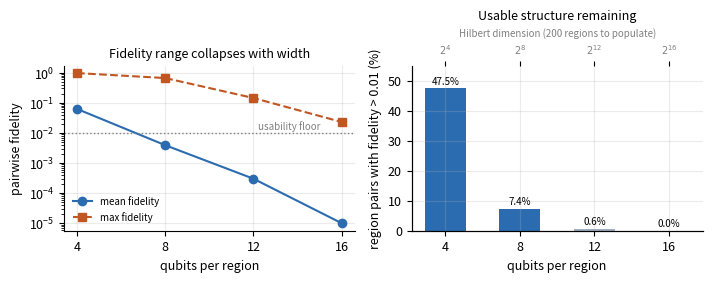

Python code for this plot:
#!/usr/bin/env python3
"""Render the paper figures from measured results.

Writes each figure as PDF (for LaTeX) and PNG (for quick viewing) into a
timestamped results directory, and copies the PDFs into the paper folder so
`\\includegraphics{<name>.pdf}` resolves without a path.

Figures:
  fig_fidelity_collapse   fidelity dynamic range vs register width
  fig_lso_comparison      Leave-Site-Out F1/accuracy across models
  fig_quantum_kernel      quantum vs classical kernel, per-site paired
"""

from __future__ import annotations

import argparse
import json
import shutil
from datetime import datetime, timezone
from pathlib import Path

import matplotlib

matplotlib.use("Agg")
import matplotlib.pyplot as plt  # noqa: E402
import numpy as np  # noqa: E402

# Print-safe palette: distinguishable in greyscale and colour-blind friendly.
QUANTUM = "#2b6cb0"
CLASSICAL = "#a0aec0"
ACCENT = "#c05621"
plt.rcParams.update({
    "font.size": 9, "axes.grid": True, "grid.alpha": 0.25,
    "axes.spines.top": False, "axes.spines.right": False, "figure.dpi": 150,
})


def save(fig, name: str, out_dir: Path, paper_dir: Path | None) -> None:
    pdf = out_dir / f"{name}.pdf"
    fig.savefig(pdf, bbox_inches="tight")
    fig.savefig(out_dir / f"{name}.png", bbox_inches="tight", dpi=200)
    plt.close(fig)
    if paper_dir:
        paper_dir.mkdir(parents=True, exist_ok=True)
        shutil.copy2(pdf, paper_dir / f"{name}.pdf")
    print(f"  {name}.pdf / .png")


def fig_fidelity_collapse(out_dir: Path, paper_dir: Path | None) -> None:
    """Measured fidelity dynamic range against register width."""
    qubits = np.array([4, 8, 12, 16])
    mean = np.array([0.0624, 0.0039, 0.0003, 0.00001])
    maximum = np.array([0.970, 0.662, 0.144, 0.023])
    usable = np.array([47.5, 7.4, 0.6, 0.0])

    fig, axes = plt.subplots(1, 2, figsize=(7.2, 2.9))

    axes[0].semilogy(qubits, mean, "o-", color=QUANTUM, label="mean fidelity")
    axes[0].semilogy(qubits, maximum, "s--", color=ACCENT, label="max fidelity")
    axes[0].axhline(0.01, color="grey", ls=":", lw=1)
    axes[0].text(12.2, 0.013, "usability floor", fontsize=7, color="grey")
    axes[0].set_xlabel("qubits per region")
    axes[0].set_ylabel("pairwise fidelity")
    axes[0].set_xticks(qubits)
    axes[0].legend(fontsize=7, frameon=False)
    axes[0].set_title("Fidelity range collapses with width", fontsize=9)

    bars = axes[1].bar(qubits, usable, width=2.2,
                       color=[QUANTUM if u > 5 else CLASSICAL for u in usable])
    axes[1].set_xlabel("qubits per region")
    axes[1].set_ylabel("region pairs with fidelity > 0.01 (%)")
    axes[1].set_xticks(qubits)
    axes[1].set_title("Usable structure remaining", fontsize=9)
    for bar, value in zip(bars, usable, strict=True):
        axes[1].text(bar.get_x() + bar.get_width() / 2, value + 1.4,
                     f"{value:.1f}%", ha="center", fontsize=7)
    axes[1].set_ylim(0, 55)

    # Secondary axis showing how far 2^n outruns the 200 regions.
    top = axes[1].twiny()
    top.set_xlim(axes[1].get_xlim())
    top.set_xticks(qubits)
    top.set_xticklabels([f"$2^{{{q}}}$" for q in qubits], fontsize=7, color="grey")
    top.set_xlabel("Hilbert dimension (200 regions to populate)", fontsize=7, color="grey")
    top.grid(False)

    fig.tight_layout()
    save(fig, "fig_fidelity_collapse", out_dir, paper_dir)


def fig_lso_comparison(results_json: Path, out_dir: Path, paper_dir: Path | None) -> None:
    """Leave-Site-Out comparison across every evaluated model."""
    if not results_json.exists():
        print(f"  (skipped fig_lso_comparison: {results_json} not found)")
        return
    payload = json.loads(results_json.read_text())
    results = payload["results"]

    names = list(results.keys())
    f1 = [results[n]["f1"]["mean"] for n in names]
    f1_ci = [results[n]["f1"]["ci95"] for n in names]
    acc = [results[n]["accuracy"]["mean"] for n in names]
    acc_ci = [results[n]["accuracy"]["ci95"] for n in names]

    short = [n.replace("Proposed ", "").replace("Ablation ", "")
              .replace(" (quantum + GAT)", "quantum+GAT")
              .replace(" (quantum + GCN)", "quantum+GCN") for n in names]
    colours = [QUANTUM if "quantum" in n.lower() else CLASSICAL for n in names]

    fig, axes = plt.subplots(1, 2, figsize=(7.6, 3.0))
    y = np.arange(len(names))
    for ax, values, errors, label in (
        (axes[0], f1, f1_ci, "F1 (ASD-positive)"),
        (axes[1], acc, acc_ci, "accuracy"),
    ):
        ax.barh(y, values, xerr=errors, color=colours, height=0.62,
                error_kw={"lw": 1, "ecolor": "#4a5568"})
        ax.set_yticks(y)
        ax.set_yticklabels(short, fontsize=7.5)
        ax.set_xlabel(label)
        ax.set_xlim(0, 0.85)
        ax.invert_yaxis()
    axes[1].axvline(0.5, color=ACCENT, ls="--", lw=1)
    axes[1].text(0.505, len(names) - 0.4, "chance", fontsize=7, color=ACCENT)

    fig.suptitle("Leave-Site-Out on ABIDE I (1035 subjects, 20 sites)", fontsize=9.5)
    fig.tight_layout()
    save(fig, "fig_lso_comparison", out_dir, paper_dir)


def fig_quantum_kernel(kernel_json: Path, out_dir: Path, paper_dir: Path | None) -> None:
    """Quantum vs classical kernel: aggregate bars plus per-site paired scatter."""
    if not kernel_json.exists():
        print(f"  (skipped fig_quantum_kernel: {kernel_json} not found)")
        return
    payload = json.loads(kernel_json.read_text())
    summary, per_fold = payload["summary"], payload["per_fold"]

    order = ["quantum kernel", "classical RBF", "classical linear"]
    order = [n for n in order if n in summary]
    fig, axes = plt.subplots(1, 2, figsize=(7.4, 3.0))

    x = np.arange(len(order))
    width = 0.38
    for offset, metric, colour in ((-width / 2, "f1", QUANTUM), (width / 2, "auc", ACCENT)):
        values = [summary[n][metric][0] for n in order]
        errors = [summary[n][metric][1] for n in order]
        axes[0].bar(x + offset, values, width, yerr=errors, label=metric.upper(),
                    color=colour, error_kw={"lw": 1, "ecolor": "#4a5568"})
    axes[0].set_xticks(x)
    axes[0].set_xticklabels([n.replace("classical ", "") for n in order], fontsize=8)
    axes[0].set_ylabel("score")
    axes[0].legend(fontsize=7, frameon=False)
    axes[0].set_title("Matched features, matched folds", fontsize=9)
    axes[0].axhline(0.5, color="grey", ls=":", lw=1)

    # Paired per-site scatter: every point is one held-out site.
    if "classical RBF" in per_fold:
        q = np.array([f["f1"] for f in per_fold["quantum kernel"]])
        c = np.array([f["f1"] for f in per_fold["classical RBF"]])
        axes[1].scatter(c, q, s=34, color=QUANTUM, zorder=3, edgecolor="white", lw=0.6)
        limits = [0, max(q.max(), c.max()) * 1.1 + 0.02]
        axes[1].plot(limits, limits, "--", color="grey", lw=1, zorder=1)
        axes[1].set_xlim(limits)
        axes[1].set_ylim(limits)
        axes[1].set_xlabel("classical RBF kernel, F1")
        axes[1].set_ylabel("quantum kernel, F1")
        wins = int((q > c).sum())
        axes[1].set_title(f"Per-site paired ({wins}/{len(q)} sites favour quantum)", fontsize=9)
        axes[1].text(0.04, 0.93, "above line:\nquantum better", transform=axes[1].transAxes,
                     fontsize=7, va="top", color=QUANTUM)

    fig.tight_layout()
    save(fig, "fig_quantum_kernel", out_dir, paper_dir)


def fig_topology_ablation(sweep_dir: Path, out_dir: Path, paper_dir: Path | None) -> None:
    """Over-smoothing versus classification across topology configurations.

    The point of this figure is the dissociation: narrowing the register and
    restoring the mixed kernel recovers node distinctiveness (MAD), while
    accuracy stays at chance. Topology was therefore not the binding constraint
    on classification.
    """
    import re

    rows = []
    for run_log in sorted(sweep_dir.glob("*/run.log")):
        text = run_log.read_text()
        mad = re.search(r"MAD, higher = more distinct\): ([\d.]+)", text)
        prop = re.search(r"Proposed \(quantum \+ GAT\)\s+([\d.]+)\+-[\d.]+\s+([\d.]+)", text)
        if mad and prop:
            rows.append({"tag": run_log.parent.name, "mad": float(mad.group(1)),
                         "f1": float(prop.group(1)), "accuracy": float(prop.group(2))})
    if not rows:
        print("  (skipped fig_topology_ablation: no completed runs)")
        return

    labels = [r["tag"].replace("_", "\n") for r in rows]
    x = np.arange(len(rows))
    fig, axes = plt.subplots(1, 2, figsize=(7.2, 2.9))

    bars = axes[0].bar(x, [r["mad"] for r in rows], color=QUANTUM, width=0.6)
    axes[0].set_xticks(x)
    axes[0].set_xticklabels(labels, fontsize=7.5)
    axes[0].set_ylabel("MAD (node distinctiveness)")
    axes[0].set_title("Over-smoothing is relieved", fontsize=9)
    for bar, r in zip(bars, rows, strict=True):
        axes[0].text(bar.get_x() + bar.get_width() / 2, r["mad"] + 0.002,
                     f"{r['mad']:.3f}", ha="center", fontsize=7)

    axes[1].bar(x, [r["accuracy"] for r in rows], color=CLASSICAL, width=0.6)
    axes[1].axhline(0.5, color=ACCENT, ls="--", lw=1.2)
    axes[1].text(len(rows) - 0.6, 0.507, "chance", fontsize=7, color=ACCENT)
    axes[1].set_xticks(x)
    axes[1].set_xticklabels(labels, fontsize=7.5)
    axes[1].set_ylabel("accuracy")
    axes[1].set_ylim(0, 0.75)
    axes[1].set_title("Classification does not follow", fontsize=9)

    fig.tight_layout()
    save(fig, "fig_topology_ablation", out_dir, paper_dir)


def fig_cross_cohort(out_dir: Path, paper_dir: Path | None) -> None:
    """Quantum vs classical kernels across every cohort.

    The point of this figure is the sign flip: the one cohort where the quantum
    kernel beats a classical one is contradicted by the largest cohort, which
    runs the other way with more folds and ten times the subjects.
    """
    runs = [
        ("REST-meta-MDD", "results/MDD_qkernel", 2428, 25),
        ("ADHD-200", "results/adhd200_qkernel", 767, 7),
        ("UCLA-CNP", "results/UCLA_qkernel_cv10", 226, 10),
    ]
    loaded = []
    for label, path, n, folds in runs:
        f = Path(path) / "quantum_kernel_results.json"
        if f.exists():
            loaded.append((label, json.loads(f.read_text()), n, folds))
    if not loaded:
        print("  (skipped fig_cross_cohort: no results)")
        return

    models = ["quantum kernel", "classical RBF", "classical linear"]
    colours = [QUANTUM, CLASSICAL, "#718096"]
    fig, axes = plt.subplots(1, 2, figsize=(7.6, 3.1))

    x = np.arange(len(loaded))
    width = 0.26
    for i, (model, colour) in enumerate(zip(models, colours, strict=True)):
        vals = [d["summary"][model]["f1"][0] for _, d, _, _ in loaded]
        errs = [d["summary"][model]["f1"][1] for _, d, _, _ in loaded]
        axes[0].bar(x + (i - 1) * width, vals, width, yerr=errs, label=model,
                    color=colour, error_kw={"lw": 1, "ecolor": "#4a5568"})
    axes[0].set_xticks(x)
    axes[0].set_xticklabels([f"{lab}\nn={n}, {f} folds" for lab, _, n, f in loaded],
                            fontsize=7)
    axes[0].set_ylabel("F1")
    axes[0].legend(fontsize=7, frameon=False)
    axes[0].set_title("Matched features, matched folds", fontsize=9)

    # Signed effect against the linear kernel, the only comparison that reached
    # significance anywhere — and it reaches it in both directions.
    labels, deltas, ps = [], [], []
    for label, data, _, _ in loaded:
        test = data.get("paired_tests", {}).get("classical linear")
        if test:
            labels.append(label)
            deltas.append(test["median_diff"])
            ps.append(test["p_value"])
    bars = axes[1].barh(np.arange(len(labels)), deltas,
                        color=[QUANTUM if d > 0 else ACCENT for d in deltas], height=0.55)
    axes[1].axvline(0, color="black", lw=1)
    axes[1].set_yticks(np.arange(len(labels)))
    axes[1].set_yticklabels(labels, fontsize=8)
    axes[1].set_xlabel("median $\\Delta$F1  (quantum $-$ classical linear)")
    axes[1].set_title("The effect changes sign", fontsize=9)
    for bar, d, pv in zip(bars, deltas, ps, strict=True):
        mark = "*" if pv < 0.05 else ""
        axes[1].text(d + (0.006 if d > 0 else -0.006), bar.get_y() + bar.get_height() / 2,
                     f"p={pv:.3f}{mark}", va="center", fontsize=7,
                     ha="left" if d > 0 else "right")
    span = max(abs(min(deltas)), abs(max(deltas))) * 2.1
    axes[1].set_xlim(-span, span)

    fig.tight_layout()
    save(fig, "fig_cross_cohort", out_dir, paper_dir)


def fig_benchmark(out_dir: Path, paper_dir: Path | None) -> None:
    """Matched-feature comparison across all four cohorts.

    The left panel shows that the quantum kernel tracks a classical kernel on
    the same inputs; the right shows the per-cohort paired test, none of which
    separates them. The full-dimensional model is drawn separately because it
    is not a matched comparator — it answers a different question.
    """
    runs = [
        ("ABIDE-I", "results/ABIDE_benchmark"),
        ("ADHD-200", "results/ADHD200_benchmark"),
        ("REST-meta-MDD", "results/MDD_benchmark"),
        ("UCLA-CNP", "results/UCLA_benchmark"),
    ]
    loaded = []
    for label, path in runs:
        f = Path(path) / "benchmark_results.json"
        if f.exists():
            loaded.append((label, json.loads(f.read_text())))
    if not loaded:
        print("  (skipped fig_benchmark: no results)")
        return

    fig, axes = plt.subplots(1, 2, figsize=(7.8, 3.1))
    x = np.arange(len(loaded))
    width = 0.27
    series = [
        ("quantum kernel", QUANTUM, "quantum kernel"),
        ("SVM RBF (matched)", CLASSICAL, "classical, matched features"),
        ("SVM (RBF)", ACCENT, "classical, all features"),
    ]
    for i, (key, colour, label) in enumerate(series):
        vals = [d["summary"][key]["accuracy"][0] for _, d in loaded]
        errs = [d["summary"][key]["accuracy"][1] for _, d in loaded]
        axes[0].bar(x + (i - 1) * width, vals, width, yerr=errs, label=label,
                    color=colour, error_kw={"lw": 1, "ecolor": "#4a5568"})
    axes[0].axhline(0.5, color="grey", ls=":", lw=1)
    axes[0].set_xticks(x)
    axes[0].set_xticklabels([lab for lab, _ in loaded], fontsize=7, rotation=12)
    axes[0].set_ylabel("accuracy")
    axes[0].set_ylim(0, 0.8)
    axes[0].legend(fontsize=6.5, frameon=False, loc="upper right")
    axes[0].set_title("Quantum tracks classical on matched features", fontsize=9)

    labels, wins, folds, ps = [], [], [], []
    for label, data in loaded:
        test = data.get("paired_tests", {}).get("SVM RBF (matched)")
        if test:
            labels.append(label)
            wins.append(test["wins"] / test["folds"])
            folds.append(test["folds"])
            ps.append(test["p_value"])
    y = np.arange(len(labels))
    axes[1].barh(y, wins, color=QUANTUM, height=0.55)
    axes[1].axvline(0.5, color=ACCENT, ls="--", lw=1.2)
    axes[1].set_yticks(y)
    axes[1].set_yticklabels(labels, fontsize=8)
    axes[1].set_xlabel("fraction of folds quantum wins")
    axes[1].set_xlim(0, 1)
    axes[1].set_title("No cohort separates them", fontsize=9)
    for i, (w, n, pv) in enumerate(zip(wins, folds, ps, strict=True)):
        axes[1].text(min(w + 0.03, 0.72), i, f"{int(w * n)}/{n}, p={pv:.2f}",
                     va="center", fontsize=7)
    axes[1].text(0.505, len(labels) - 0.35, "parity", fontsize=7, color=ACCENT)

    fig.tight_layout()
    save(fig, "fig_benchmark", out_dir, paper_dir)


def main() -> int:
    parser = argparse.ArgumentParser(description=__doc__)
    parser.add_argument("--lso-json", type=Path, default=Path("results/abide_lso_results.json"))
    parser.add_argument("--kernel-json", type=Path, default=None,
                        help="quantum_kernel_results.json; newest is used if omitted")
    parser.add_argument("--paper-dir", type=Path, default=Path("paper-tex"))
    parser.add_argument("--sweep-dir", type=Path, default=None,
                        help="topology sweep directory; newest is used if omitted")
    parser.add_argument("--out", type=Path, default=None)
    args = parser.parse_args()

    stamp = datetime.now(timezone.utc).strftime("%Y%m%d-%H%M%SZ")
    out_dir = args.out or Path("results") / f"{stamp}_figures"
    out_dir.mkdir(parents=True, exist_ok=True)

    kernel_json = args.kernel_json
    if kernel_json is None:
        candidates = sorted(Path("results").glob("**/quantum_kernel_results.json"))
        kernel_json = candidates[-1] if candidates else Path("missing.json")

    print(f"figures -> {out_dir}  (paper copy -> {args.paper_dir})")
    fig_fidelity_collapse(out_dir, args.paper_dir)
    fig_lso_comparison(args.lso_json, out_dir, args.paper_dir)
    fig_quantum_kernel(kernel_json, out_dir, args.paper_dir)

    sweep = args.sweep_dir
    if sweep is None:
        candidates = [d for d in sorted(Path("results").glob("*_sweep"))
                      if any(d.glob("*/run.log"))]
        sweep = candidates[-1] if candidates else None
    if sweep and sweep.exists():
        fig_topology_ablation(sweep, out_dir, args.paper_dir)

    fig_cross_cohort(out_dir, args.paper_dir)
    fig_benchmark(out_dir, args.paper_dir)
    print("done")
    return 0


if __name__ == "__main__":
    raise SystemExit(main())
